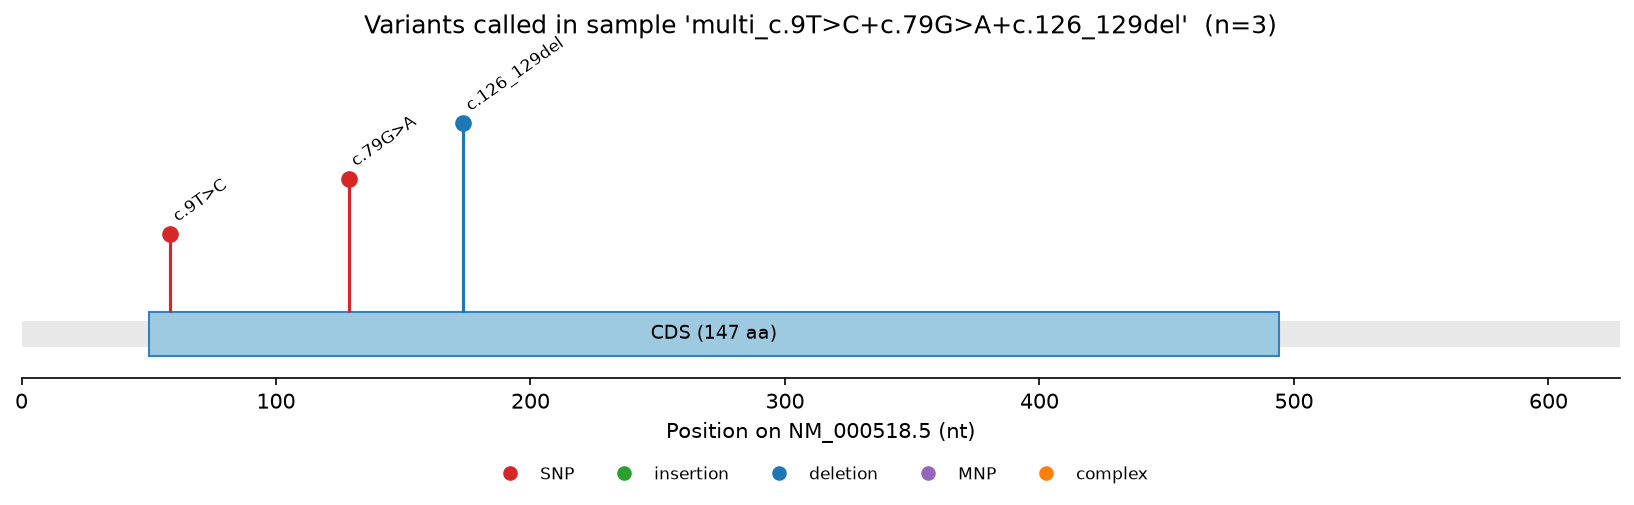

Source data for this figure (header and first rows):
sample	type	pos_1based_vcf	ref	alt	hgvs_c	consequence	hgvs_p	known_rsid	known_label	context
multi_c.9T>C+c.79G>A+c.126_129del	SNP	59	T	C	c.9T>C	synonymous_variant	p.His3=	rs713040	codon 3 (T>C) synonymous, benign	ATGGTGCA[T>C]CTGACTCC
multi_c.9T>C+c.79G>A+c.126_129del	SNP	129	G	A	c.79G>A	missense_variant	p.Glu27Lys	rs33950507	HbE	TTGGTGGT[G>A]AGGCCCTG
multi_c.9T>C+c.79G>A+c.126_129del	deletion	174	TTCT	-	c.126_129del	frameshift_variant	p.Phe42Leufs*19	rs80356821	codon 41/42 (-CTTT) frameshift, beta-tha…	CCCAGAGG[TTCT>-]TTGAGTCC
